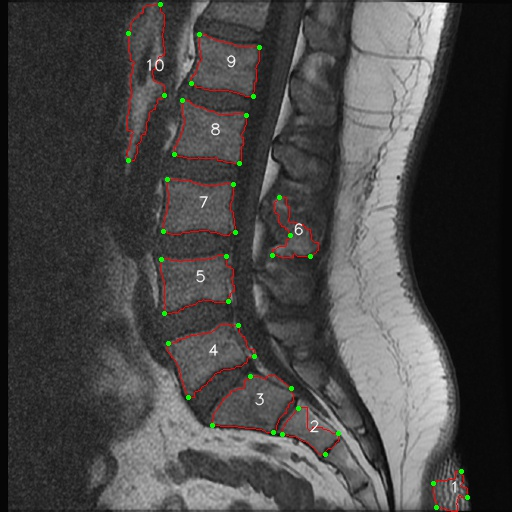

The file beside this chart, header and first rows:
, index, x, y, endpoint_x, endpoint_y, endpoint_position, area, cx, cy, perimeter
0, 1, 455, 471, 461.0, 471.0, right up, 857.0, 449.0, 492.0, 148.3
1, 1, 456, 471, 433.0, 483.0, left up, , , , 
2, 1, 457, 471, 436.0, 507.0, left down, , , , 
3, 1, 458, 471, 467.0, 497.0, right down, , , , 
4, 1, 459, 471, , , , , , , 
5, 1, 460, 471, , , , , , , 
6, 1, 461, 471, , , , , , , 
7, 1, 455, 472, , , , , , , 
8, 1, 456, 472, , , , , , , 
9, 1, 457, 472, , , , , , , 
10, 1, 458, 472, , , , , , , 
11, 1, 459, 472, , , , , , , 
12, 1, 460, 472, , , , , , , 
13, 1, 461, 472, , , , , , , 
14, 1, 455, 473, , , , , , , 
15, 1, 456, 473, , , , , , , 
16, 1, 457, 473, , , , , , , 
17, 1, 458, 473, , , , , , , 
18, 1, 459, 473, , , , , , , 
19, 1, 460, 473, , , , , , , 
20, 1, 461, 473, , , , , , , 
21, 1, 455, 474, , , , , , , 
22, 1, 456, 474, , , , , , , 
23, 1, 457, 474, , , , , , , 
24, 1, 458, 474, , , , , , , 
25, 1, 459, 474, , , , , , , 
26, 1, 460, 474, , , , , , , 
27, 1, 461, 474, , , , , , , 
28, 1, 455, 475, , , , , , , 
29, 1, 456, 475, , , , , , , 
30, 1, 457, 475, , , , , , , 
31, 1, 458, 475, , , , , , , 
32, 1, 459, 475, , , , , , , 
33, 1, 460, 475, , , , , , , 
34, 1, 461, 475, , , , , , , 
35, 1, 462, 475, , , , , , , 
36, 1, 463, 475, , , , , , , 
37, 1, 455, 476, , , , , , , 
38, 1, 456, 476, , , , , , , 
39, 1, 457, 476, , , , , , , 
40, 1, 458, 476, , , , , , , 
41, 1, 459, 476, , , , , , , 
42, 1, 460, 476, , , , , , , 
43, 1, 461, 476, , , , , , , 
44, 1, 462, 476, , , , , , , 
45, 1, 463, 476, , , , , , , 
46, 1, 455, 477, , , , , , , 
47, 1, 456, 477, , , , , , , 
48, 1, 457, 477, , , , , , , 
49, 1, 458, 477, , , , , , , 
50, 1, 459, 477, , , , , , , 
51, 1, 460, 477, , , , , , , 
52, 1, 461, 477, , , , , , , 
53, 1, 462, 477, , , , , , , 
54, 1, 463, 477, , , , , , , 
55, 1, 455, 478, , , , , , , 
56, 1, 456, 478, , , , , , , 
57, 1, 457, 478, , , , , , , 
58, 1, 458, 478, , , , , , , 
59, 1, 459, 478, , , , , , , 
... 27,233 more rows
